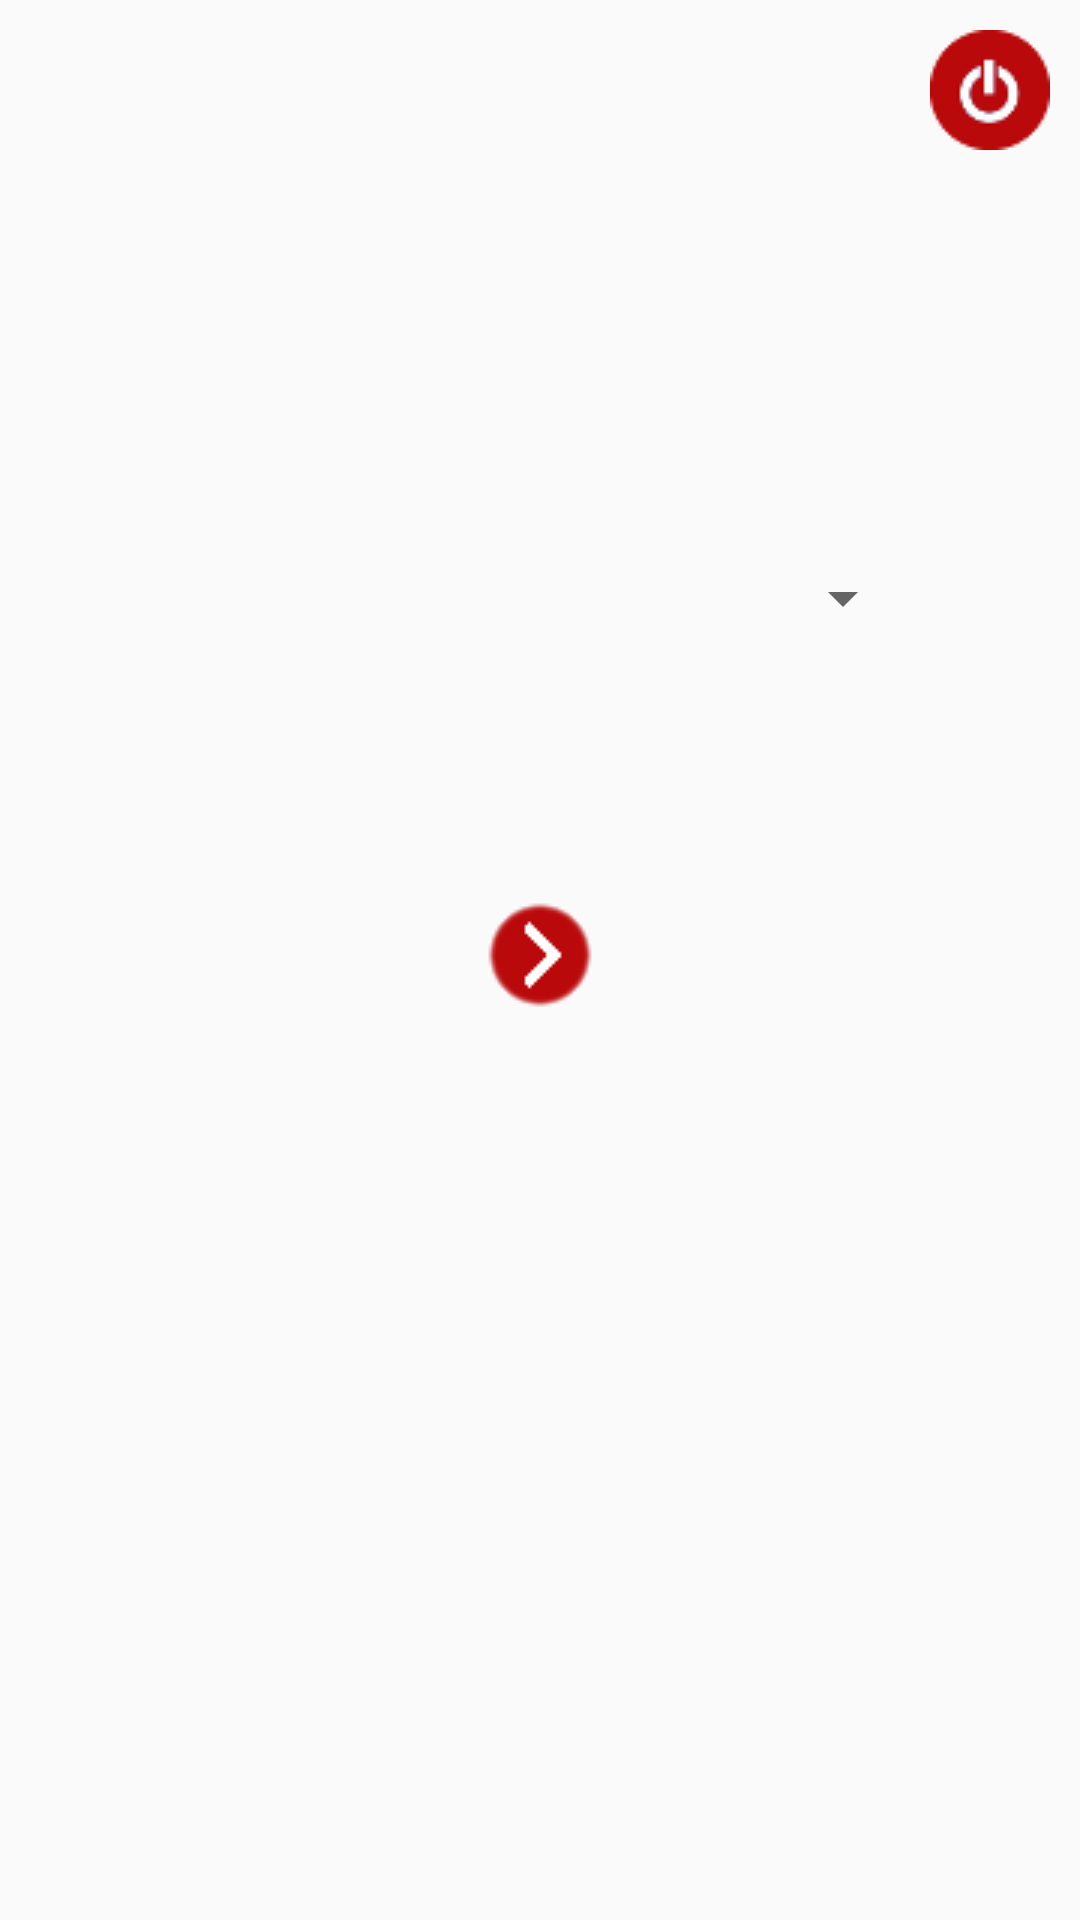

This screen was rendered from an Android layout file. Write that file and the resources it references.
<!-- AndroidManifest.xml: application theme VideoStudiumTheme -->
<!-- res/layout/seleccion_genero.xml -->
<?xml version="1.0" encoding="utf-8"?>
<android.support.constraint.ConstraintLayout xmlns:android="http://schemas.android.com/apk/res/android"
    xmlns:app="http://schemas.android.com/apk/res-auto"
    xmlns:tools="http://schemas.android.com/tools"
    android:layout_width="match_parent"
    android:layout_height="match_parent"
    tools:context="com.example.uno.practicaandroid.SeleccionGenero">

    <RelativeLayout
        android:layout_width="match_parent"
        android:layout_height="match_parent">

        <TextView
            android:id="@+id/lbl2User"
            android:layout_width="match_parent"
            android:layout_height="wrap_content"
            android:layout_alignParentEnd="true"
            android:layout_below="@+id/btn2Exit"
            android:layout_marginTop="21dp"
            android:textAlignment="center"
            android:textColor="@android:color/black"
            android:textSize="30sp"
            android:textStyle="bold" />

        <Spinner
            android:id="@+id/spn2Generos"
            android:layout_width="250dp"
            android:layout_height="40dp"
            android:layout_below="@+id/lbl2User"
            android:layout_centerHorizontal="true"
            android:layout_marginTop="68dp"
            android:minWidth="250dp"
            android:spinnerMode="dialog" />

        <ImageButton
            android:id="@+id/btn2Exit"
            style="@style/BtnImagen"
            android:layout_alignParentEnd="true"
            android:layout_alignParentTop="true"
            android:layout_marginEnd="10dp"
            android:layout_marginTop="10dp"
            android:contentDescription="@string/volver2"
            android:onClick="mostrarInicio"
            app:srcCompat="@drawable/exit" />

        <ImageButton
            android:id="@+id/btn2Avanzar"
            style="@style/BtnImagen"
            android:layout_below="@+id/spn2Generos"
            android:layout_centerHorizontal="true"
            android:layout_marginTop="79dp"
            android:contentDescription="@string/Seleccionar2"
            android:onClick="mostrarListaPeliculas"
            android:rotation="180"
            app:srcCompat="@drawable/backarrow" />

    </RelativeLayout>

</android.support.constraint.ConstraintLayout>
<!-- resources referenced by this layout -->
<resources>
  <!-- drawable backarrow: png bitmap (drawable, 967 bytes) -->
  <!-- drawable exit: png bitmap (drawable, 1303 bytes) -->
  <string name="Seleccionar2">Seleccionar</string>
  <string name="volver2">Volver</string>
  <style name="BtnImagen" parent="android:Widget.ImageButton">
          <item name="android:background">@color/colorNull</item>
          <item name="android:layout_width">40dp</item>
          <item name="android:layout_height">40dp</item>
      </style>
  <style name="VideoStudiumTheme" parent="Theme.AppCompat.Light.DarkActionBar">
          
          <item name="colorPrimary">@color/colorNetflix</item>
          <item name="colorPrimaryDark">@color/colorBlack</item>
          <item name="colorAccent">@color/colorNetflix</item>
          <item name="android:textColor">@color/colorBlack</item>
      </style>
  <color name="colorNull">#0000</color>
  <color name="colorNetflix">#B9090B</color>
  <color name="colorBlack">#000</color>
</resources>
